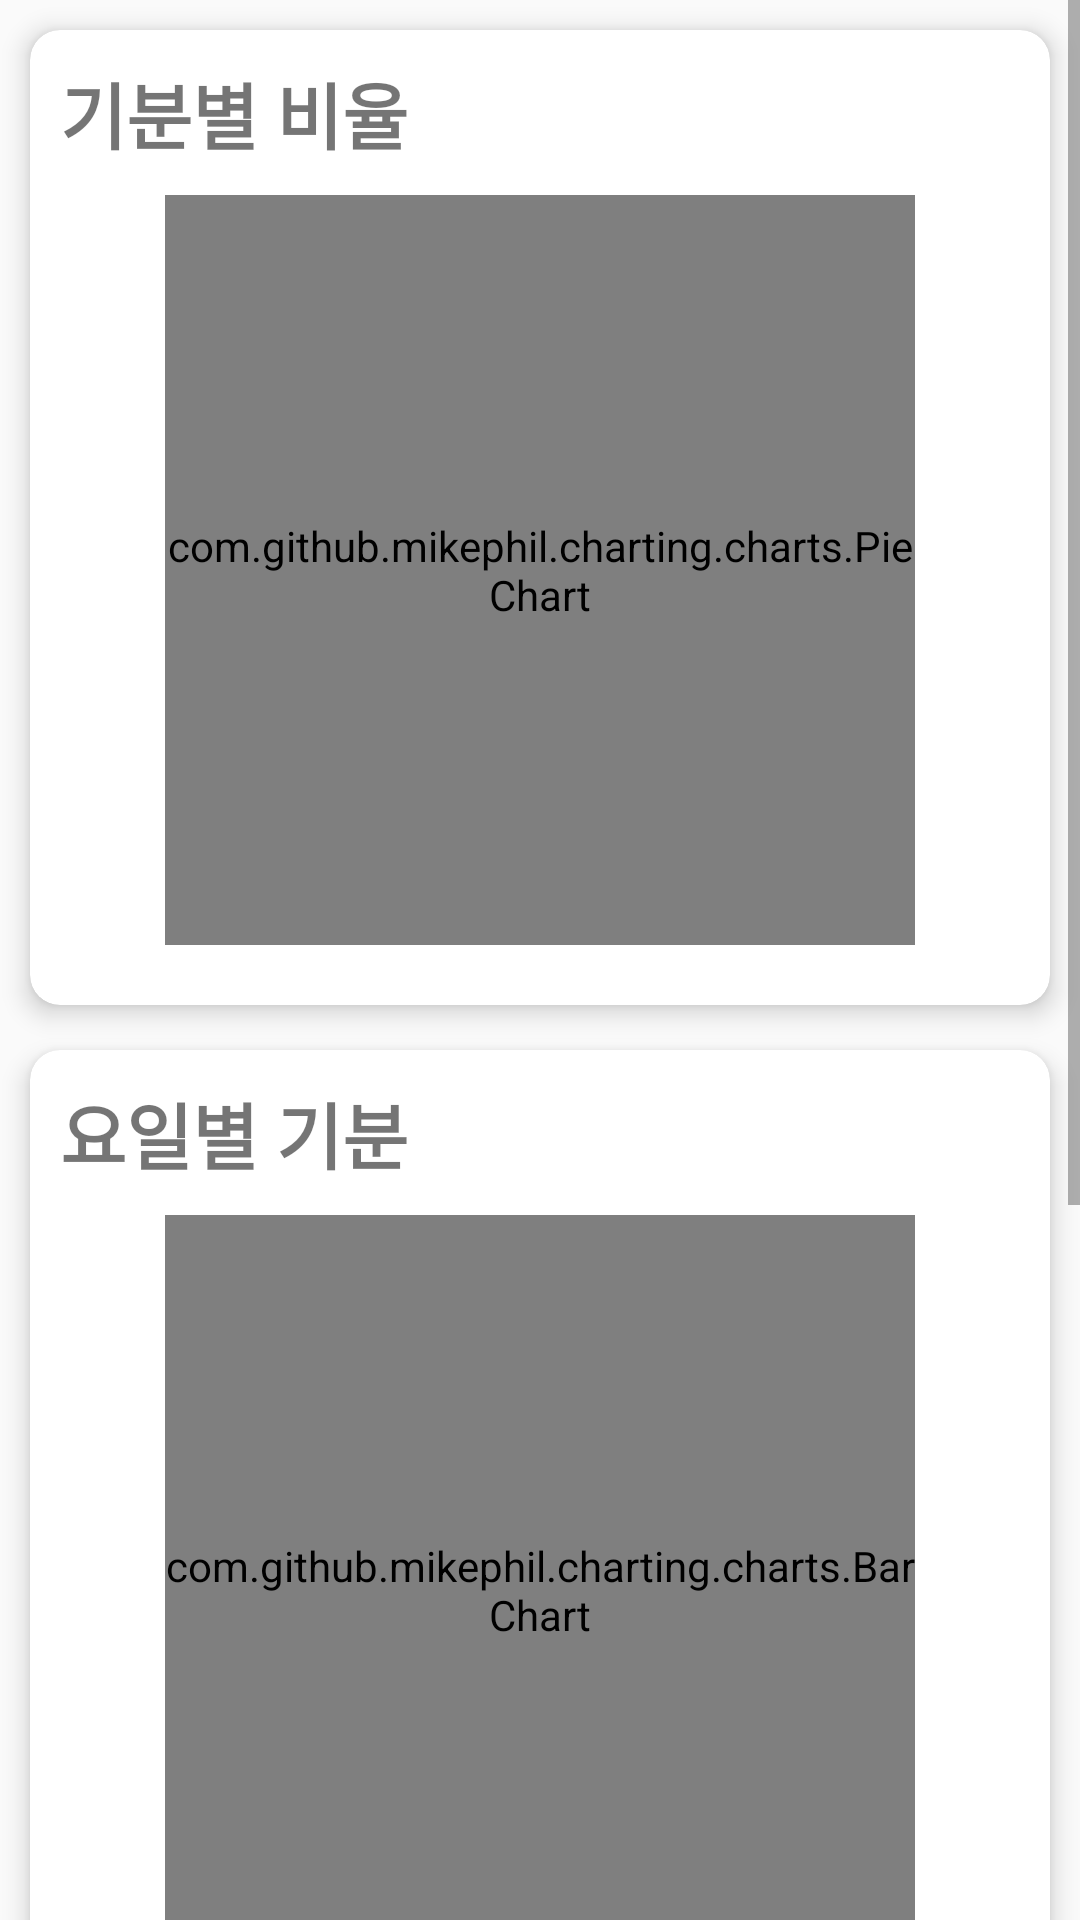

Write the Android layout XML for this screen, with the resource values it uses.
<!-- AndroidManifest.xml: application theme Theme.SimpleDiary -->
<!-- res/layout/fragment3.xml -->
<?xml version="1.0" encoding="utf-8"?>
<ScrollView xmlns:android="http://schemas.android.com/apk/res/android"
    xmlns:app="http://schemas.android.com/apk/res-auto"
    xmlns:tools="http://schemas.android.com/tools"
    android:layout_width="match_parent"
    android:layout_height="match_parent"
    android:layout_marginBottom="60dp"
    android:orientation="vertical"
    tools:context=".Fragment3">

    <LinearLayout
        android:layout_width="match_parent"
        android:layout_height="match_parent"
        android:orientation="vertical">

        <androidx.cardview.widget.CardView
            android:layout_width="match_parent"
            android:layout_height="wrap_content"
            android:layout_marginTop="10dp"
            android:layout_marginLeft="10dp"
            android:layout_marginRight="10dp"
            android:layout_marginBottom="5dp"
            app:cardBackgroundColor="#FFFFFFFF"
            app:cardCornerRadius="10dp"
            app:cardElevation="5dp" >

            <LinearLayout
                android:layout_width="match_parent"
                android:layout_height="match_parent"
                android:layout_margin="10dp"
                android:orientation="vertical">

                <TextView
                    android:layout_width="match_parent"
                    android:layout_height="wrap_content"
                    android:textSize="24sp"
                    android:textStyle="bold"
                    android:text="@string/graph1_title" />

                <com.github.mikephil.charting.charts.PieChart
                    android:id="@+id/chart1"
                    android:layout_width="250dp"
                    android:layout_height="250dp"
                    android:layout_marginTop="10dp"
                    android:layout_marginBottom="10dp"
                    android:layout_gravity="center_horizontal" />
            </LinearLayout>
        </androidx.cardview.widget.CardView>

        <androidx.cardview.widget.CardView
            android:layout_width="match_parent"
            android:layout_height="wrap_content"
            android:layout_marginTop="10dp"
            android:layout_marginLeft="10dp"
            android:layout_marginRight="10dp"
            android:layout_marginBottom="5dp"
            app:cardBackgroundColor="#FFFFFFFF"
            app:cardCornerRadius="10dp"
            app:cardElevation="5dp" >

            <LinearLayout
                android:layout_width="match_parent"
                android:layout_height="match_parent"
                android:layout_margin="10dp"
                android:orientation="vertical">

                <TextView
                    android:layout_width="match_parent"
                    android:layout_height="wrap_content"
                    android:textSize="24sp"
                    android:textStyle="bold"
                    android:text="@string/graph2_title" />

                <com.github.mikephil.charting.charts.BarChart
                    android:id="@+id/chart2"
                    android:layout_width="250dp"
                    android:layout_height="250dp"
                    android:layout_marginTop="10dp"
                    android:layout_marginBottom="10dp"
                    android:layout_gravity="center_horizontal" />
            </LinearLayout>
        </androidx.cardview.widget.CardView>

        <androidx.cardview.widget.CardView
            android:layout_width="match_parent"
            android:layout_height="wrap_content"
            android:layout_marginTop="10dp"
            android:layout_marginLeft="10dp"
            android:layout_marginRight="10dp"
            android:layout_marginBottom="5dp"
            app:cardBackgroundColor="#FFFFFFFF"
            app:cardCornerRadius="10dp"
            app:cardElevation="5dp" >

            <LinearLayout
                android:layout_width="match_parent"
                android:layout_height="match_parent"
                android:layout_margin="10dp"
                android:orientation="vertical">

                <TextView
                    android:layout_width="match_parent"
                    android:layout_height="wrap_content"
                    android:textSize="24sp"
                    android:textStyle="bold"
                    android:text="@string/graph3_title" />

                <com.github.mikephil.charting.charts.LineChart
                    android:id="@+id/chart3"
                    android:layout_width="250dp"
                    android:layout_height="250dp"
                    android:layout_marginTop="10dp"
                    android:layout_marginBottom="10dp"
                    android:layout_gravity="center_horizontal" />
            </LinearLayout>
        </androidx.cardview.widget.CardView>
    </LinearLayout>
</ScrollView>
<!-- resources referenced by this layout -->
<resources>
  <string name="graph1_title">기분별 비율</string>
  <string name="graph2_title">요일별 기분</string>
  <string name="graph3_title">기분 변화</string>
  <style name="Theme.SimpleDiary" parent="Theme.AppCompat.Light.DarkActionBar">
          
          <item name="colorPrimary">@color/start_blue</item>
          <item name="colorPrimaryVariant">@color/middle_blue</item>
          <item name="colorOnPrimary">@color/white</item>
          
          <item name="colorSecondary">@color/middle_blue</item>
          <item name="colorSecondaryVariant">@color/start_blue</item>
          <item name="colorOnSecondary">@color/black</item>
          
          <item name="android:statusBarColor" tools:targetApi="l">?attr/colorPrimaryVariant</item>
          
      </style>
  <color name="start_blue">#FF3E50B4</color>
  <color name="middle_blue">#FF7288D8</color>
  <color name="white">#FFFFFFFF</color>
  <color name="black">#FF000000</color>
</resources>
